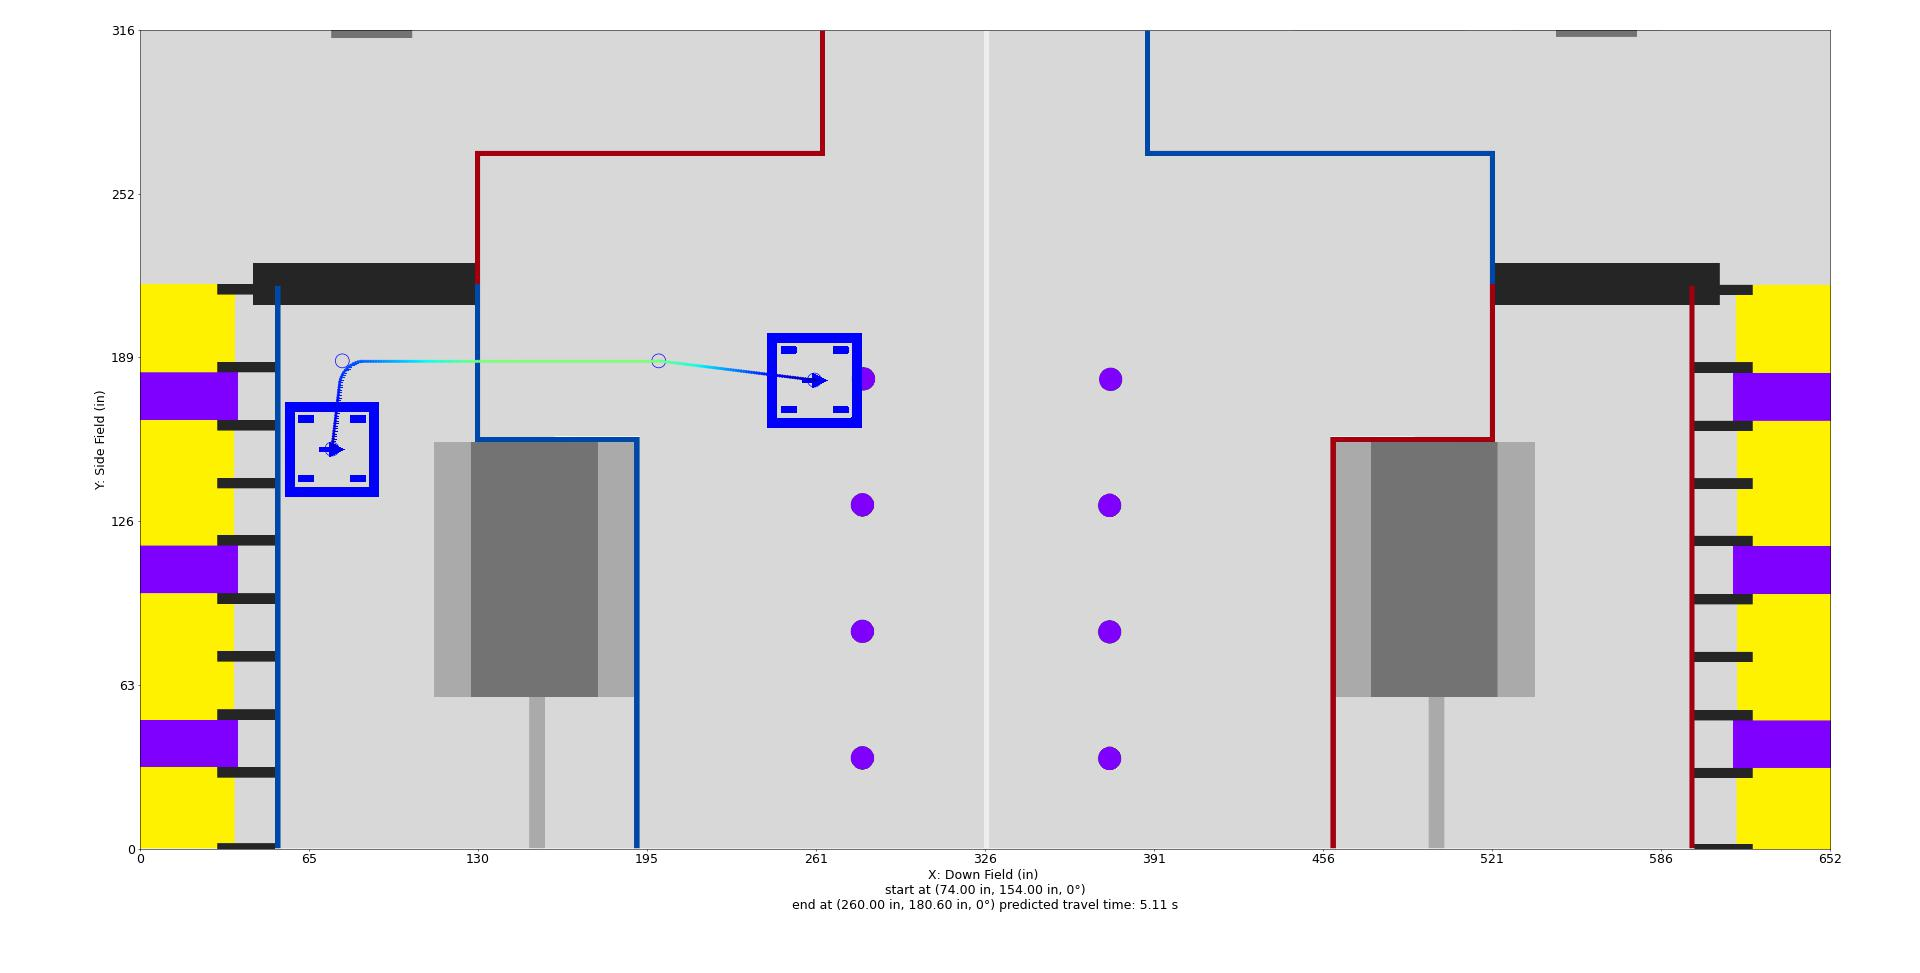

Data behind this chart, as committed beside it:
Distance (in), Time (s), X (in), Y (in), Velocity (in/s), Orientation (deg), Touch, Rotational Velocity (deg/s), Way X (in), Way Y (in), Way Velocity (in/s), Way Orientation (deg), Way Turn Radius (in), Touch this Point
0.0, 0.0, 74.0, 154, 12.0, 0.0, 0, 0.0, 74.0, 154, 12.0, 0.0, 3.0, 0
1, 0.08088, 74.12, 155, 12.73, 0.0, 0, 0.0, 78.0, 188, 36.0, 0.0, 10.0, 0
2, 0.1573, 74.23, 156, 13.45, 0.0, 0, 0.0, 200.0, 188, 96.0, 0.0, 3.0, 0
3, 0.2296, 74.35, 157, 14.18, 0.0, 0, 0.0, 260.0, 180.6, 0.0, 0.0, 3.0, 0
4, 0.2984, 74.47, 158, 14.91, 0.0, 0, 0.0, , , , , , 
5, 0.3639, 74.58, 159, 15.64, 0.0, 0, 0.0, , , , , , 
6, 0.4264, 74.7, 160, 16.36, 0.0, 0, 0.0, , , , , , 
7, 0.4861, 74.82, 161, 17.09, 0.0, 0, 0.0, , , , , , 
8, 0.5434, 74.93, 161.9, 17.82, 0.0, 0, -0.0, , , , , , 
9, 0.5984, 75.05, 162.9, 18.55, 0.0, 0, -0.0, , , , , , 
10, 0.6513, 75.17, 163.9, 19.27, 0.0, 0, -0.0, , , , , , 
11, 0.7022, 75.29, 164.9, 20, 0.0, 0, -0.0, , , , , , 
12, 0.7513, 75.4, 165.9, 20.73, 0.0, 0, -0.0, , , , , , 
13, 0.7987, 75.52, 166.9, 21.46, 0.0, 0, -0.0, , , , , , 
14, 0.8446, 75.64, 167.9, 22.18, 0.0, 0, -0.0, , , , , , 
15, 0.8889, 75.75, 168.9, 22.91, 0.0, 0, -0.0, , , , , , 
16, 0.9319, 75.87, 169.9, 23.64, 0.0, 0, -0.0, , , , , , 
17, 0.9736, 75.99, 170.9, 24.37, 0.0, 0, 0.0, , , , , , 
18, 1.014, 76.1, 171.9, 25.09, 0.0, 0, 0.0, , , , , , 
19, 1.053, 76.22, 172.9, 25.82, 0.0, 0, 0.0, , , , , , 
20, 1.091, 76.34, 173.9, 26.55, 0.0, 0, 0.0, , , , , , 
21, 1.129, 76.45, 174.9, 27.27, 0.0, 0, 0.0, , , , , , 
22, 1.165, 76.57, 175.8, 28, 0.0, 0, 0.0, , , , , , 
23, 1.2, 76.69, 176.8, 28.73, 0.0, 0, 0.0, , , , , , 
24, 1.234, 76.8, 177.8, 29.46, 0.0, 0, 0.0, , , , , , 
25, 1.268, 76.92, 178.8, 30.18, 0.0, 0, 0.0, , , , , , 
26, 1.301, 77.06, 179.8, 30.91, 0.0, 0, 0.0, , , , , , 
27, 1.333, 77.29, 180.8, 31.64, 0.0, 0, 0.0, , , , , , 
28, 1.364, 77.62, 181.7, 32.36, 0.0, 0, 0.0, , , , , , 
29, 1.394, 78.04, 182.6, 33.09, 0.0, 0, 0.0, , , , , , 
30, 1.424, 78.54, 183.5, 33.82, 0.0, 0, 0.0, , , , , , 
31, 1.454, 79.13, 184.3, 34.55, 0.0, 0, 0.0, , , , , , 
32, 1.482, 79.8, 185.1, 35.27, 0.0, 0, 0.0, , , , , , 
33, 1.51, 80.54, 185.7, 36.42, 0.0, 0, 0.0, , , , , , 
34, 1.537, 81.35, 186.3, 37.57, 0.0, 0, 0.0, , , , , , 
35, 1.563, 82.2, 186.8, 38.72, 0.0, 0, 0.0, , , , , , 
35.99, 1.589, 83.11, 187.3, 39.87, 0.0, 0, 0.0, , , , , , 
36.99, 1.613, 84.05, 187.6, 41.02, 0.0, 0, 0.0, , , , , , 
37.99, 1.637, 85.02, 187.8, 42.17, 0.0, 0, 0.0, , , , , , 
38.99, 1.661, 86.02, 187.8, 43.32, 0.0, 0, 0.0, , , , , , 
39.99, 1.684, 87.02, 187.8, 44.47, 0.0, 0, 0.0, , , , , , 
40.99, 1.706, 88.02, 187.8, 45.62, 0.0, 0, 0.0, , , , , , 
41.99, 1.727, 89.02, 187.8, 46.78, 0.0, 0, 0.0, , , , , , 
42.99, 1.749, 90.02, 187.8, 47.93, 0.0, 0, 0.0, , , , , , 
43.99, 1.769, 91.02, 187.8, 49.08, 0.0, 0, 0.0, , , , , , 
44.99, 1.789, 92.02, 187.8, 50.23, 0.0, 0, 0.0, , , , , , 
45.99, 1.809, 93.02, 187.8, 51.38, 0.0, 0, 0.0, , , , , , 
46.99, 1.828, 94.02, 187.8, 52.53, 0.0, 0, 0.0, , , , , , 
47.99, 1.847, 95.02, 187.8, 53.68, 0.0, 0, 0.0, , , , , , 
48.99, 1.866, 96.02, 187.8, 54.83, 0.0, 0, 0.0, , , , , , 
49.99, 1.884, 97.02, 187.8, 55.98, 0.0, 0, 0.0, , , , , , 
50.99, 1.901, 98.02, 187.8, 57.13, 0.0, 0, 0.0, , , , , , 
51.99, 1.919, 99.02, 187.8, 58.28, 0.0, 0, 0.0, , , , , , 
52.99, 1.936, 100, 187.8, 59.43, 0.0, 0, 0.0, , , , , , 
53.99, 1.952, 101, 187.8, 60.58, 0.0, 0, 0.0, , , , , , 
54.99, 1.969, 102, 187.8, 61.73, 0.0, 0, 0.0, , , , , , 
55.99, 1.985, 103, 187.8, 62.88, 0.0, 0, 0.0, , , , , , 
56.99, 2, 104, 187.8, 64.03, 0.0, 0, 0.0, , , , , , 
57.99, 2.016, 105, 187.8, 65.18, 0.0, 0, 0.0, , , , , , 
58.99, 2.031, 106, 187.8, 66.33, 0.0, 0, 0.0, , , , , , 
... 155 more rows
